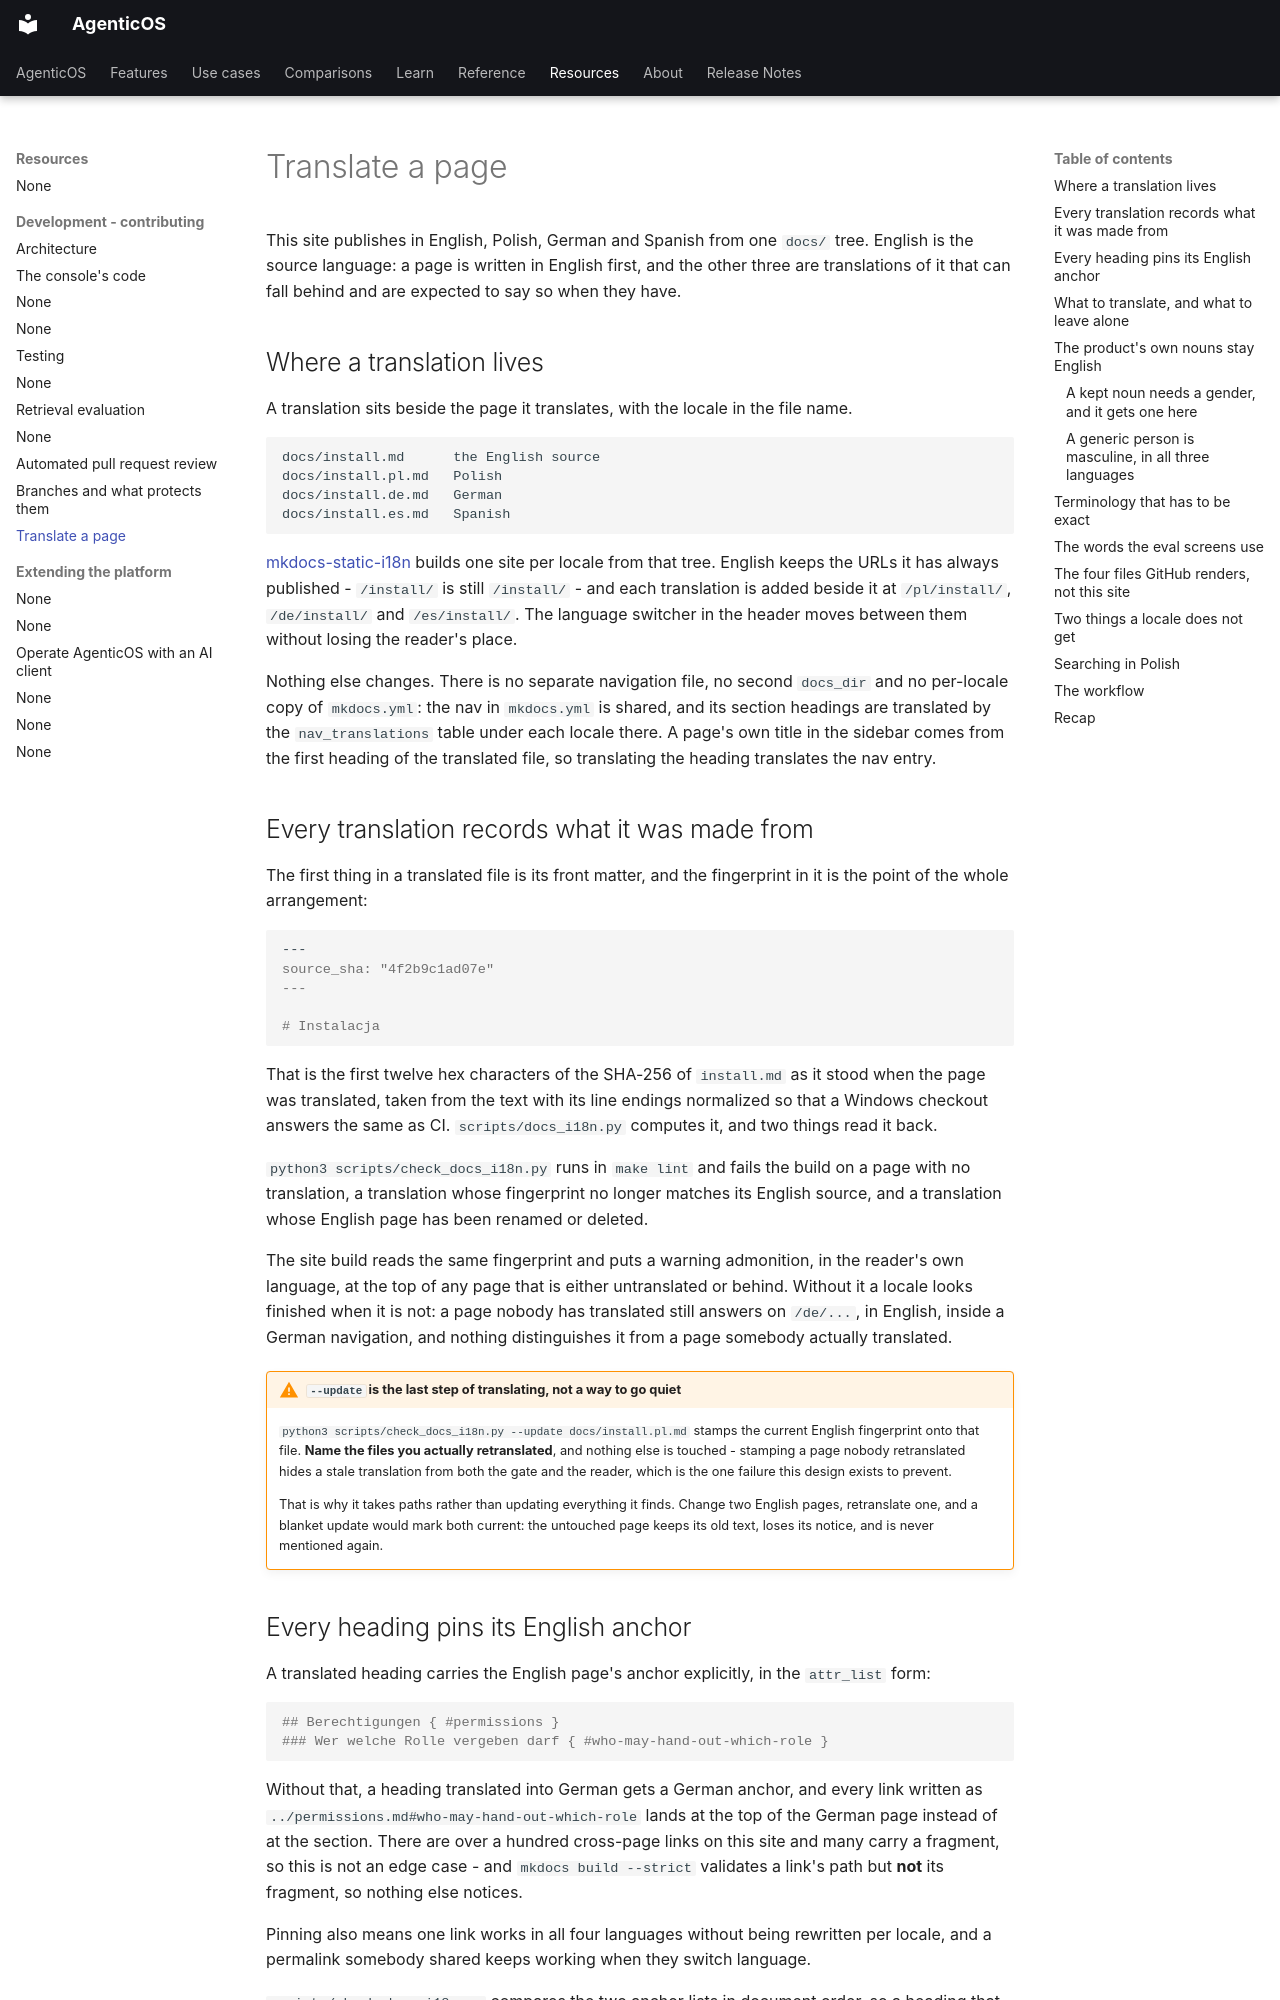

repository: vstorm-co/agenticos · page: howto/translate/index.html · generator: mkdocs

# Translate a page

This site publishes in English, Polish, German and Spanish from one `docs/`
tree. English is the source language: a page is written in English first, and
the other three are translations of it that can fall behind and are expected to
say so when they have.

## Where a translation lives

A translation sits beside the page it translates, with the locale in the file
name.

```text
docs/install.md      the English source
docs/install.pl.md   Polish
docs/install.de.md   German
docs/install.es.md   Spanish
```

[mkdocs-static-i18n](https://github.com/ultrabug/mkdocs-static-i18n) builds one
site per locale from that tree. English keeps the URLs it has always published -
`/install/` is still `/install/` - and each translation is added beside it at
`/pl/install/`, `/de/install/` and `/es/install/`. The language switcher in the
header moves between them without losing the reader's place.

Nothing else changes. There is no separate navigation file, no second `docs_dir`
and no per-locale copy of `mkdocs.yml`: the nav in `mkdocs.yml` is shared, and
its section headings are translated by the `nav_translations` table under each
locale there. A page's own title in the sidebar comes from the first heading of
the translated file, so translating the heading translates the nav entry.

## Every translation records what it was made from

The first thing in a translated file is its front matter, and the fingerprint in
it is the point of the whole arrangement:

```markdown
---
source_sha: "4f2b9c1ad07e"
---

# Instalacja
```

That is the first twelve hex characters of the SHA-256 of `install.md` as it
stood when the page was translated, taken from the text with its line endings
normalized so that a Windows checkout answers the same as CI.
`scripts/docs_i18n.py` computes it, and two things read it back.

`python3 scripts/check_docs_i18n.py` runs in `make lint` and fails the build on a
page with no translation, a translation whose fingerprint no longer matches its
English source, and a translation whose English page has been renamed or deleted.

The site build reads the same fingerprint and puts a warning admonition, in the
reader's own language, at the top of any page that is either untranslated or
behind. Without it a locale looks finished when it is not: a page nobody has
translated still answers on `/de/...`, in English, inside a German navigation,
and nothing distinguishes it from a page somebody actually translated.

!!! warning "`--update` is the last step of translating, not a way to go quiet"

    `python3 scripts/check_docs_i18n.py --update docs/install.pl.md` stamps the
    current English fingerprint onto that file. **Name the files you actually
    retranslated**, and nothing else is touched - stamping a page nobody
    retranslated hides a stale translation from both the gate and the reader,
    which is the one failure this design exists to prevent.

    That is why it takes paths rather than updating everything it finds. Change
    two English pages, retranslate one, and a blanket update would mark both
    current: the untouched page keeps its old text, loses its notice, and is
    never mentioned again.
